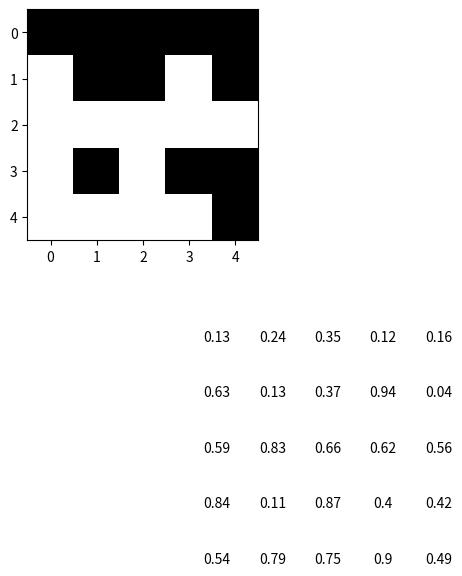

The matplotlib source for this figure:
import numpy as np
import matplotlib.pyplot as plt
from scipy.ndimage import measurements

size = 5
data = np.random.rand(size, size)
for i in range(size):
    for j in range(size):
        data[i][j] = round(data[i][j], 2)

# Limits for the extent
x_start = 3.0
x_end = 9.0
y_start = 6.0
y_end = 12.0

extent = [x_start, x_end, y_start, y_end]

# The normal figure
fig = plt.figure(figsize=(3, 3))
ax = fig.add_subplot(111)
im = ax.imshow(data, extent=extent, origin='lower', interpolation='None', cmap='binary')

# Add the text
jump_x = (x_end - x_start) / (2.0 * size)
jump_y = (y_end - y_start) / (2.0 * size)
x_positions = np.linspace(start=x_start, stop=x_end, num=size, endpoint=False)
y_positions = np.linspace(start=y_start, stop=y_end, num=size, endpoint=False)

for y_index, y in enumerate(y_positions):
    for x_index, x in enumerate(x_positions):
        label = data[y_index, x_index]
        text_x = x + jump_x
        text_y = y + jump_y
        ax.text(text_x, text_y, label, color='black', ha='center', va='center')

# fig.colorbar(im)
plt.savefig('random_array.png', bbox_inches='tight',)
plt.show()

p = 0.5
m = data < p
plt.imshow(m, cmap='binary')
plt.savefig('random_array_true-false.png', bbox_inches='tight')
plt.show()
